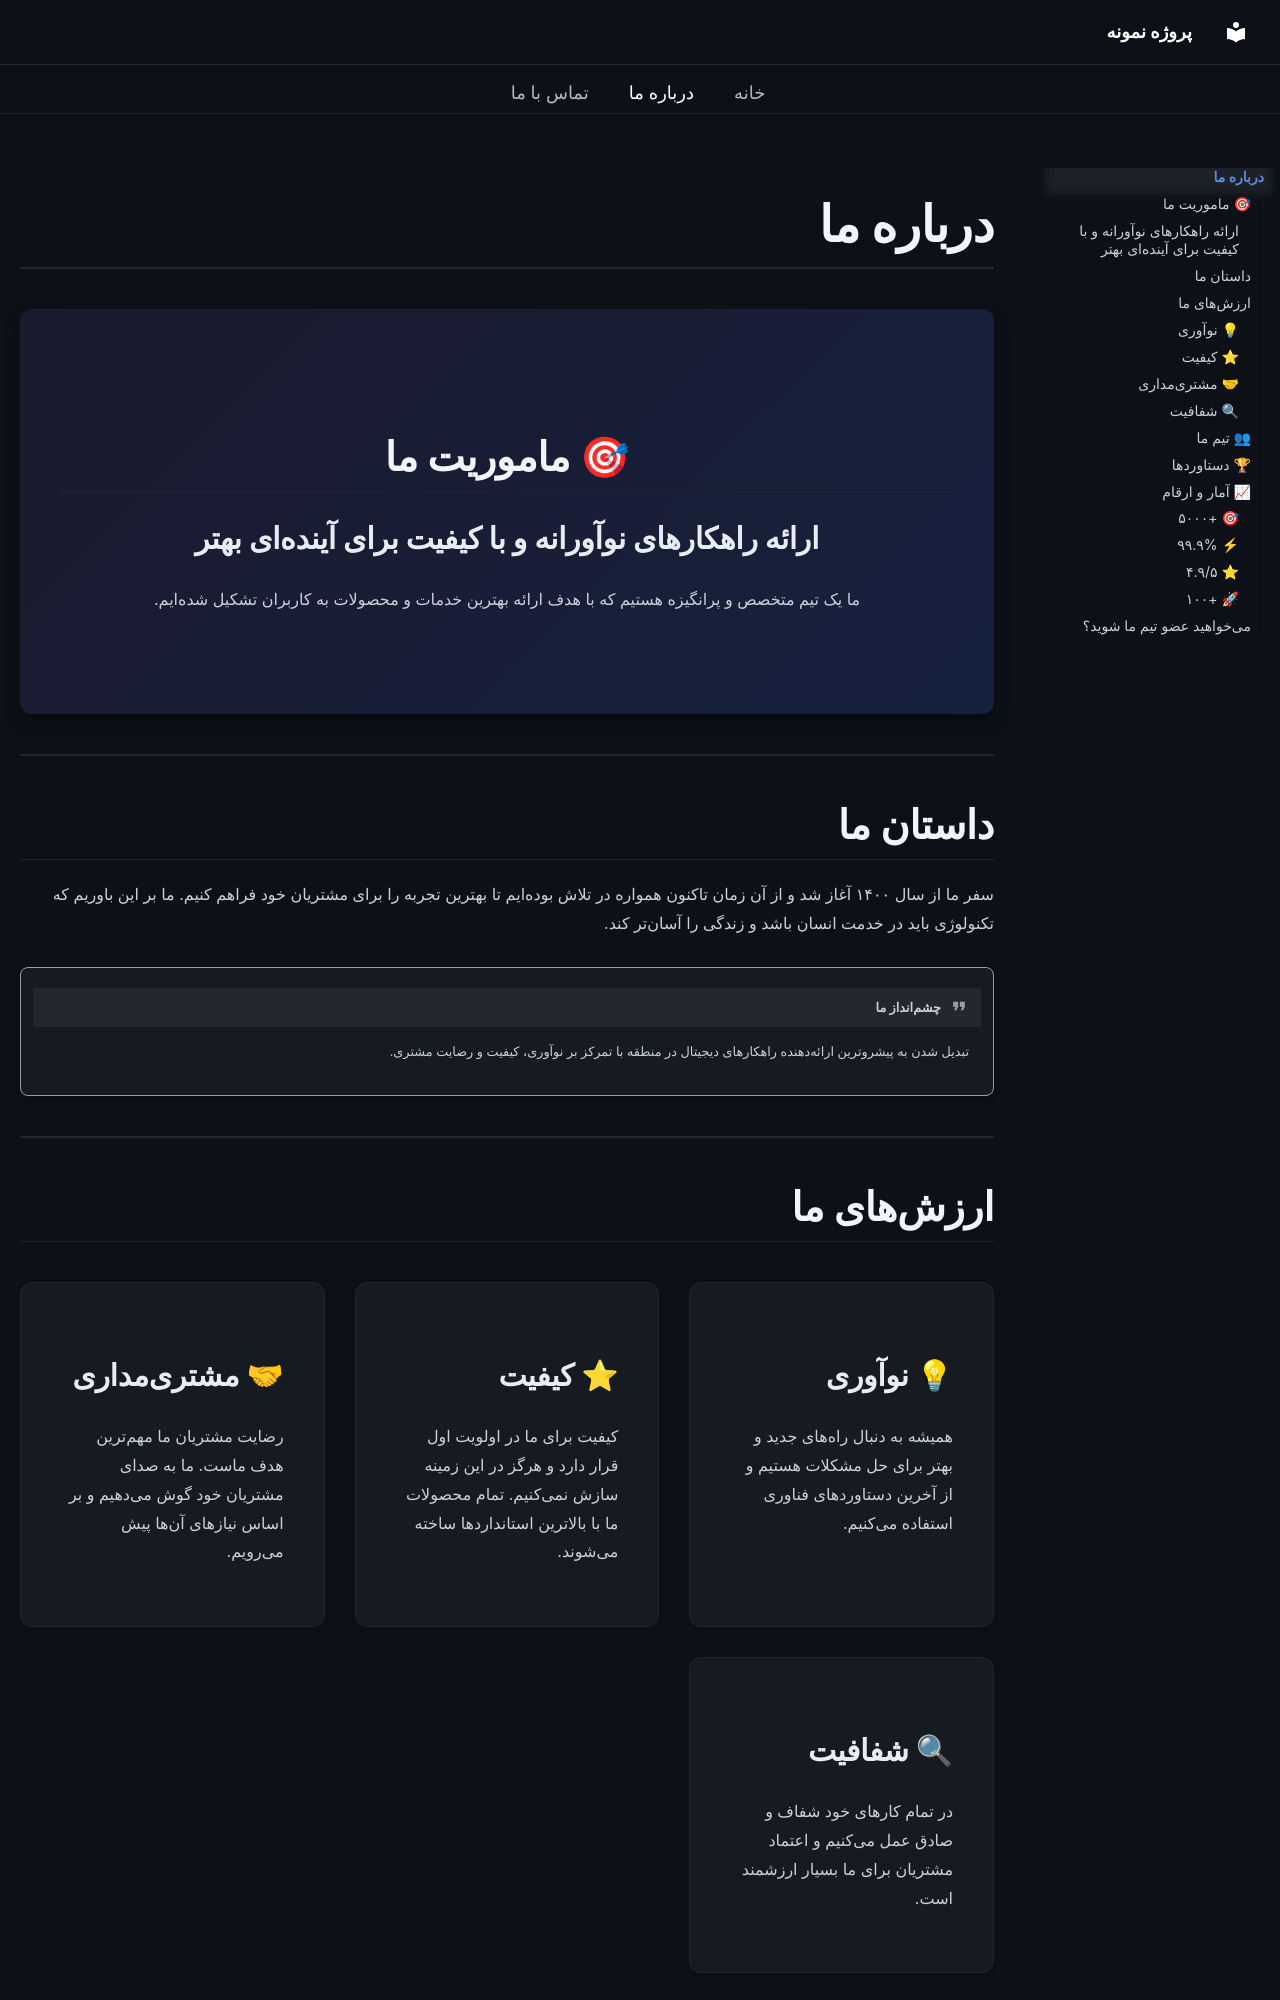

repository: xoxxel/driver · page: about/index.html · generator: mkdocs

# درباره ما

<div class="hero-section" markdown>

## 🎯 ماموریت ما

### ارائه راهکارهای نوآورانه و با کیفیت برای آیندهای بهتر

ما یک تیم متخصص و پرانگیزه هستیم که با هدف ارائه بهترین خدمات و محصولات به کاربران تشکیل شدهایم.

</div>

---

## داستان ما

سفر ما از سال ۱۴۰۰ آغاز شد و از آن زمان تاکنون همواره در تلاش بودهایم تا بهترین تجربه را برای مشتریان خود فراهم کنیم. ما بر این باوریم که تکنولوژی باید در خدمت انسان باشد و زندگی را آسانتر کند.

!!! quote "چشمانداز ما"
    تبدیل شدن به پیشروترین ارائهدهنده راهکارهای دیجیتال در منطقه با تمرکز بر نوآوری، کیفیت و رضایت مشتری.

---

## ارزشهای ما

<div class="features-grid" markdown>

<div class="feature-card" markdown>

### 💡 نوآوری

همیشه به دنبال راههای جدید و بهتر برای حل مشکلات هستیم و از آخرین دستاوردهای فناوری استفاده میکنیم.

</div>

<div class="feature-card" markdown>

### ⭐ کیفیت

کیفیت برای ما در اولویت اول قرار دارد و هرگز در این زمینه سازش نمیکنیم. تمام محصولات ما با بالاترین استانداردها ساخته میشوند.

</div>

<div class="feature-card" markdown>

### 🤝 مشتریمداری

رضایت مشتریان ما مهمترین هدف ماست. ما به صدای مشتریان خود گوش میدهیم و بر اساس نیازهای آنها پیش میرویم.

</div>

<div class="feature-card" markdown>
